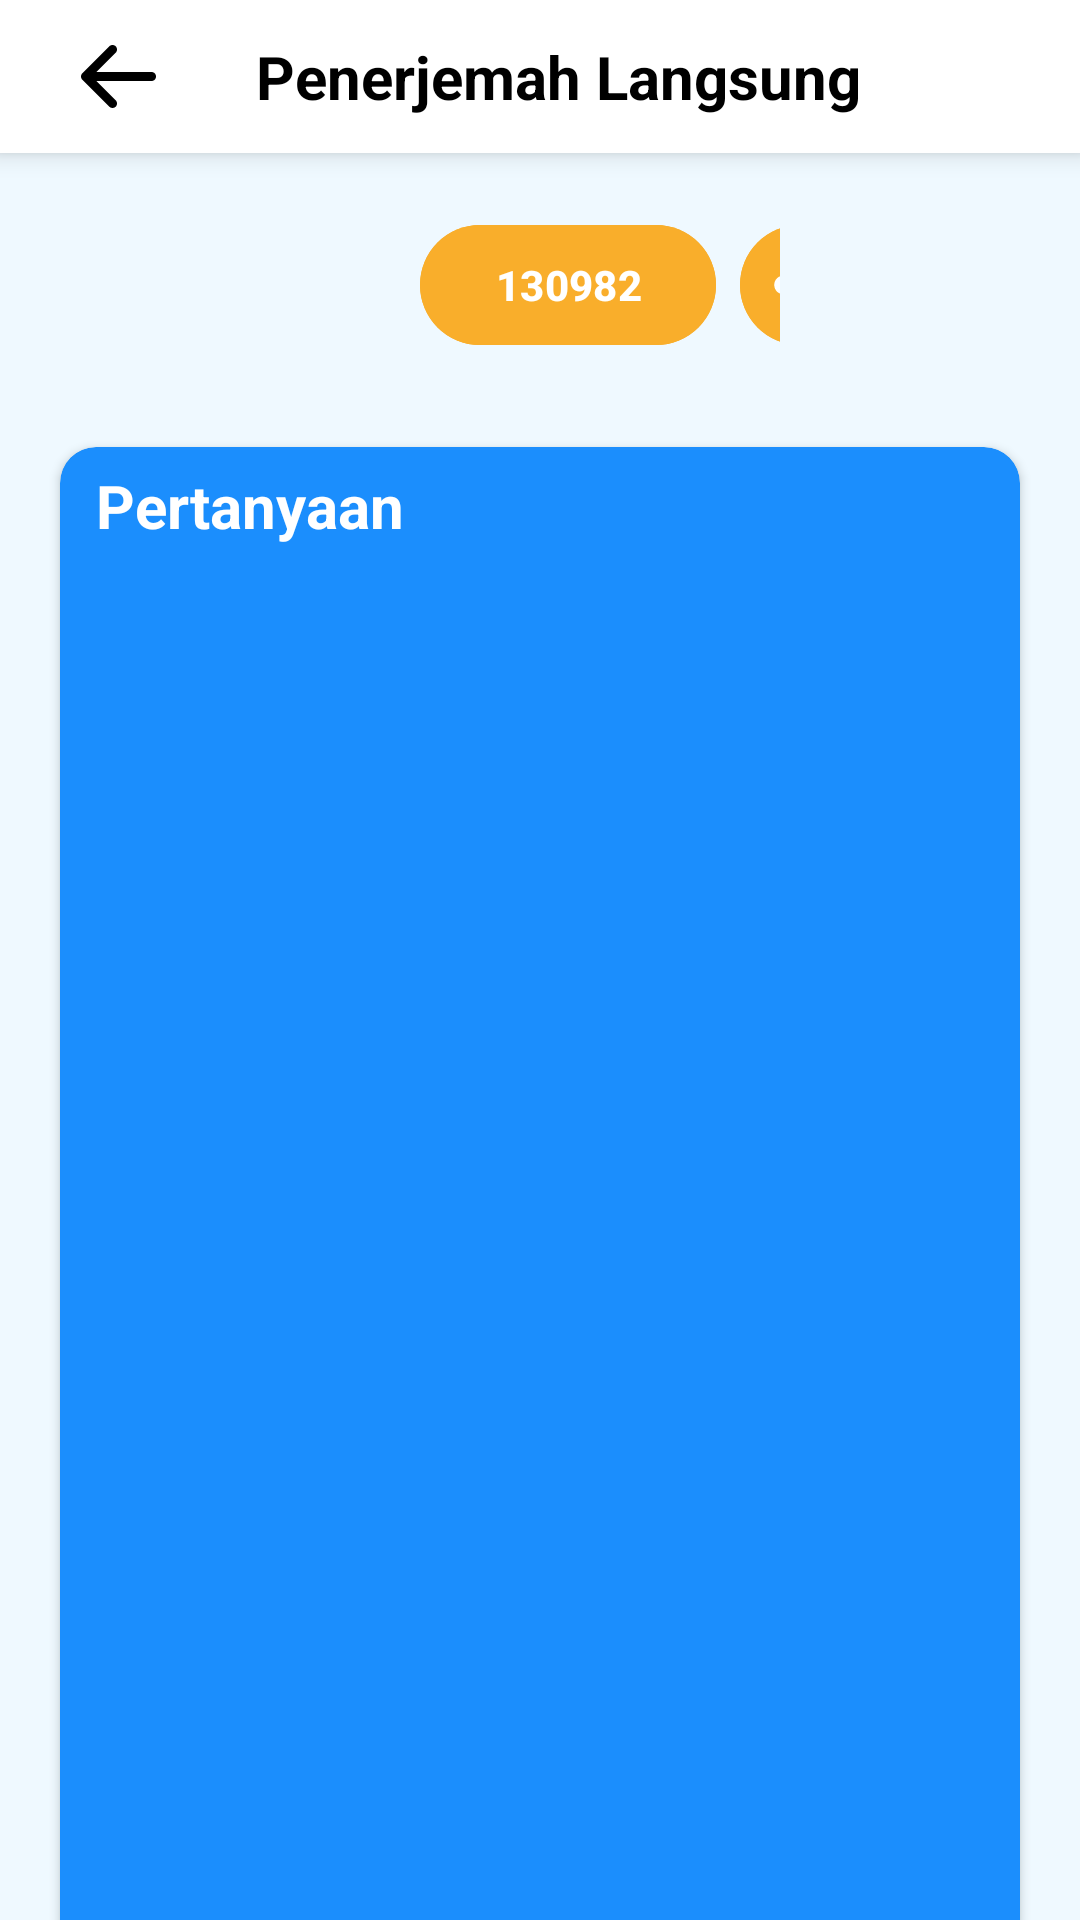

This screen was rendered from an Android layout file. Write that file and the resources it references.
<!-- AndroidManifest.xml: application theme Theme.PijarCommunity -->
<!-- res/layout/activity_live_trans_teacher_room.xml -->
<?xml version="1.0" encoding="utf-8"?>
<LinearLayout xmlns:android="http://schemas.android.com/apk/res/android"
    xmlns:app="http://schemas.android.com/apk/res-auto"
    xmlns:tools="http://schemas.android.com/tools"
    android:layout_width="match_parent"
    android:layout_height="match_parent"
    android:orientation="vertical"
    android:background="#EFF9FF"
    tools:context=".LiveTransTeacherRoom">

    <LinearLayout
        android:layout_width="match_parent"
        android:layout_height="wrap_content"
        android:background="#ffffff"
        android:elevation="5dp"
        android:orientation="horizontal">

        <ImageView
            android:layout_width="wrap_content"
            android:layout_height="wrap_content"
            android:src="@drawable/back"
            android:paddingVertical="12dp"
            android:layout_marginLeft="27dp"
            android:layout_gravity="center_vertical"/>

        <TextView
            android:layout_width="match_parent"
            android:layout_height="wrap_content"
            android:layout_gravity="center_vertical"
            android:paddingVertical="12dp"
            android:gravity="center_horizontal"
            android:paddingRight="40dp"
            android:text="Penerjemah Langsung"
            android:textColor="#000000"
            android:textSize="20sp"
            android:textStyle="bold"/>

    </LinearLayout>

    <LinearLayout
        android:layout_width="match_parent"
        android:layout_height="wrap_content"
        android:orientation="horizontal"
        android:layout_marginHorizontal="100dp"
        android:layout_marginTop="20dp">

        <com.google.android.material.button.MaterialButton
            android:layout_width="wrap_content"
            android:layout_height="wrap_content"
            android:text="130982"
            android:textStyle="bold"
            android:textColor="#FFFFFF"
            android:layout_marginLeft="40dp"
            android:paddingHorizontal="25dp"
            android:paddingVertical="10dp"
            android:backgroundTint="#F9AE2B"/>

        <com.google.android.material.button.MaterialButton
            android:layout_width="40dp"
            android:layout_height="40dp"
            android:layout_marginLeft="8dp"
            android:backgroundTint="#F9AE2B"
            android:insetLeft="0dp"
            android:insetTop="0dp"
            android:insetRight="0dp"
            android:insetBottom="0dp"
            app:cornerRadius="50dp"
            app:icon="@drawable/share"
            app:iconGravity="textStart"
            app:iconPadding="0dp"
            tools:ignore="SpeakableTextPresentCheck,TouchTargetSizeCheck" />

    </LinearLayout>
    
    <androidx.cardview.widget.CardView
        android:layout_width="match_parent"
        android:layout_height="600dp"
        app:cardCornerRadius="12dp"
        android:elevation="5dp"
        app:cardBackgroundColor="#1B8EFD"
        android:layout_marginTop="30dp"
        android:layout_marginBottom="30dp"
        android:layout_marginHorizontal="20dp">

        <LinearLayout
            android:layout_width="match_parent"
            android:layout_height="wrap_content"
            android:orientation="vertical"
            android:paddingTop="6dp"
            android:layout_marginHorizontal="12dp">

            <TextView
                android:layout_width="wrap_content"
                android:layout_height="wrap_content"
                android:text="Pertanyaan"
                android:textSize="20sp"
                android:textColor="#FFFFFF"

                android:textStyle="bold"
                android:layout_marginBottom="12dp"/>

            <androidx.recyclerview.widget.RecyclerView
                android:layout_width="match_parent"
                android:layout_height="wrap_content"
                android:layout_marginBottom="12dp"
                tools:listitem="@layout/list_item_ask"/>

        </LinearLayout>

    </androidx.cardview.widget.CardView>

    <com.google.android.material.button.MaterialButton
        android:layout_width="60dp"
        android:layout_height="60dp"
        android:layout_gravity="center"
        android:backgroundTint="#1B8EFD"
        android:insetLeft="0dp"
        android:insetTop="0dp"
        android:insetRight="0dp"
        android:insetBottom="0dp"
        app:cornerRadius="50dp"
        app:icon="@drawable/voice"
        app:iconGravity="textStart"
        app:iconPadding="0dp"
        app:iconSize="23dp"
        tools:ignore="SpeakableTextPresentCheck" />

</LinearLayout>
<!-- res/layout/list_item_ask.xml (included above) -->
<?xml version="1.0" encoding="utf-8"?>
<androidx.cardview.widget.CardView xmlns:android="http://schemas.android.com/apk/res/android"
    android:layout_width="match_parent"
    android:layout_height="wrap_content"
    xmlns:app="http://schemas.android.com/apk/res-auto"
    android:layout_marginBottom="12dp"
    android:layout_gravity="center"
    app:cardCornerRadius="12dp"
    app:cardElevation="5dp"
    app:cardBackgroundColor="#FFFFFF">
    
    <LinearLayout
        android:layout_width="match_parent"
        android:layout_height="wrap_content"
        android:paddingHorizontal="14dp"
        android:paddingVertical="12dp"
        android:orientation="vertical">

        <TextView
            android:layout_width="wrap_content"
            android:layout_height="wrap_content"
            android:layout_marginHorizontal="10dp"
            android:text="Fakhri Zain"
            android:textStyle="bold"
            android:textColor="#000000"
            android:textSize="20sp"/>

        <TextView
            android:layout_width="match_parent"
            android:layout_height="wrap_content"
            android:layout_marginHorizontal="10dp"
            android:text="Lorem ipsum dolor sit amet consectetur. Vitae risus morbi pharetra orci arcu a. In praesent amet neque neque volutpat felis rutrum praesent?"
            android:textColor="#000000"
            android:textSize="14sp"
            android:lineSpacingExtra="3dp"/>

    </LinearLayout>

</androidx.cardview.widget.CardView>
<!-- resources referenced by this layout -->
<resources>
  <!-- drawable back (drawable) -->
  <vector xmlns:android="http://schemas.android.com/apk/res/android"
      android:width="25dp"
      android:height="21dp"
      android:viewportWidth="25"
      android:viewportHeight="21">
    <path
        android:pathData="M25,10.501C25,10.899 24.842,11.28 24.561,11.561C24.279,11.843 23.898,12.001 23.5,12.001H5.126L11.566,18.439C11.847,18.721 12.006,19.103 12.006,19.502C12.006,19.9 11.847,20.282 11.566,20.564C11.284,20.846 10.902,21.004 10.503,21.004C10.105,21.004 9.723,20.846 9.441,20.564L0.441,11.565C0.301,11.425 0.19,11.26 0.115,11.077C0.039,10.895 0,10.7 0,10.502C0,10.305 0.039,10.109 0.115,9.927C0.19,9.745 0.301,9.579 0.441,9.44L9.441,0.44C9.58,0.301 9.746,0.19 9.928,0.114C10.111,0.039 10.306,0 10.503,0C10.7,0 10.896,0.039 11.078,0.114C11.26,0.19 11.426,0.301 11.566,0.44C11.705,0.58 11.816,0.745 11.891,0.928C11.967,1.11 12.006,1.305 12.006,1.503C12.006,1.7 11.967,1.895 11.891,2.078C11.816,2.26 11.705,2.425 11.566,2.565L5.126,9.001H23.5C23.898,9.001 24.279,9.159 24.561,9.44C24.842,9.722 25,10.103 25,10.501Z"
        android:fillColor="#000000"/>
  </vector>
  <!-- drawable share (drawable) -->
  <vector xmlns:android="http://schemas.android.com/apk/res/android"
      android:width="21dp"
      android:height="19dp"
      android:viewportWidth="21"
      android:viewportHeight="19">
    <path
        android:pathData="M17.343,12.632C16.516,12.633 15.722,12.958 15.132,13.538L6.818,9.833C6.818,9.707 6.818,9.601 6.818,9.475C6.818,9.349 6.818,9.243 6.818,9.128L15.132,5.412C15.653,5.923 16.334,6.237 17.061,6.302C17.787,6.367 18.514,6.179 19.117,5.769C19.72,5.359 20.163,4.753 20.37,4.054C20.577,3.355 20.536,2.606 20.253,1.933C19.97,1.261 19.464,0.708 18.819,0.367C18.174,0.025 17.432,-0.082 16.717,0.063C16.002,0.207 15.359,0.595 14.898,1.159C14.436,1.724 14.184,2.431 14.185,3.16V3.518L5.87,7.223C5.427,6.787 4.864,6.491 4.253,6.374C3.642,6.257 3.01,6.323 2.436,6.563C1.863,6.804 1.373,7.209 1.028,7.727C0.684,8.245 0.5,8.853 0.5,9.475C0.5,10.097 0.684,10.705 1.028,11.223C1.373,11.741 1.863,12.146 2.436,12.387C3.01,12.627 3.642,12.693 4.253,12.576C4.864,12.458 5.427,12.163 5.87,11.727L14.185,15.443V15.79C14.185,16.414 14.37,17.025 14.717,17.544C15.064,18.063 15.557,18.468 16.134,18.707C16.711,18.946 17.346,19.009 17.958,18.887C18.571,18.765 19.134,18.464 19.575,18.023C20.017,17.581 20.317,17.018 20.439,16.406C20.561,15.793 20.499,15.159 20.26,14.582C20.021,14.005 19.616,13.512 19.097,13.165C18.577,12.818 17.967,12.632 17.343,12.632Z"
        android:fillColor="#ffffff"/>
  </vector>
  <style name="Theme.PijarCommunity" parent="Base.Theme.PijarCommunity" />
  <style name="Base.Theme.PijarCommunity" parent="Theme.Material3.DayNight.NoActionBar">
          
          
      </style>
</resources>
